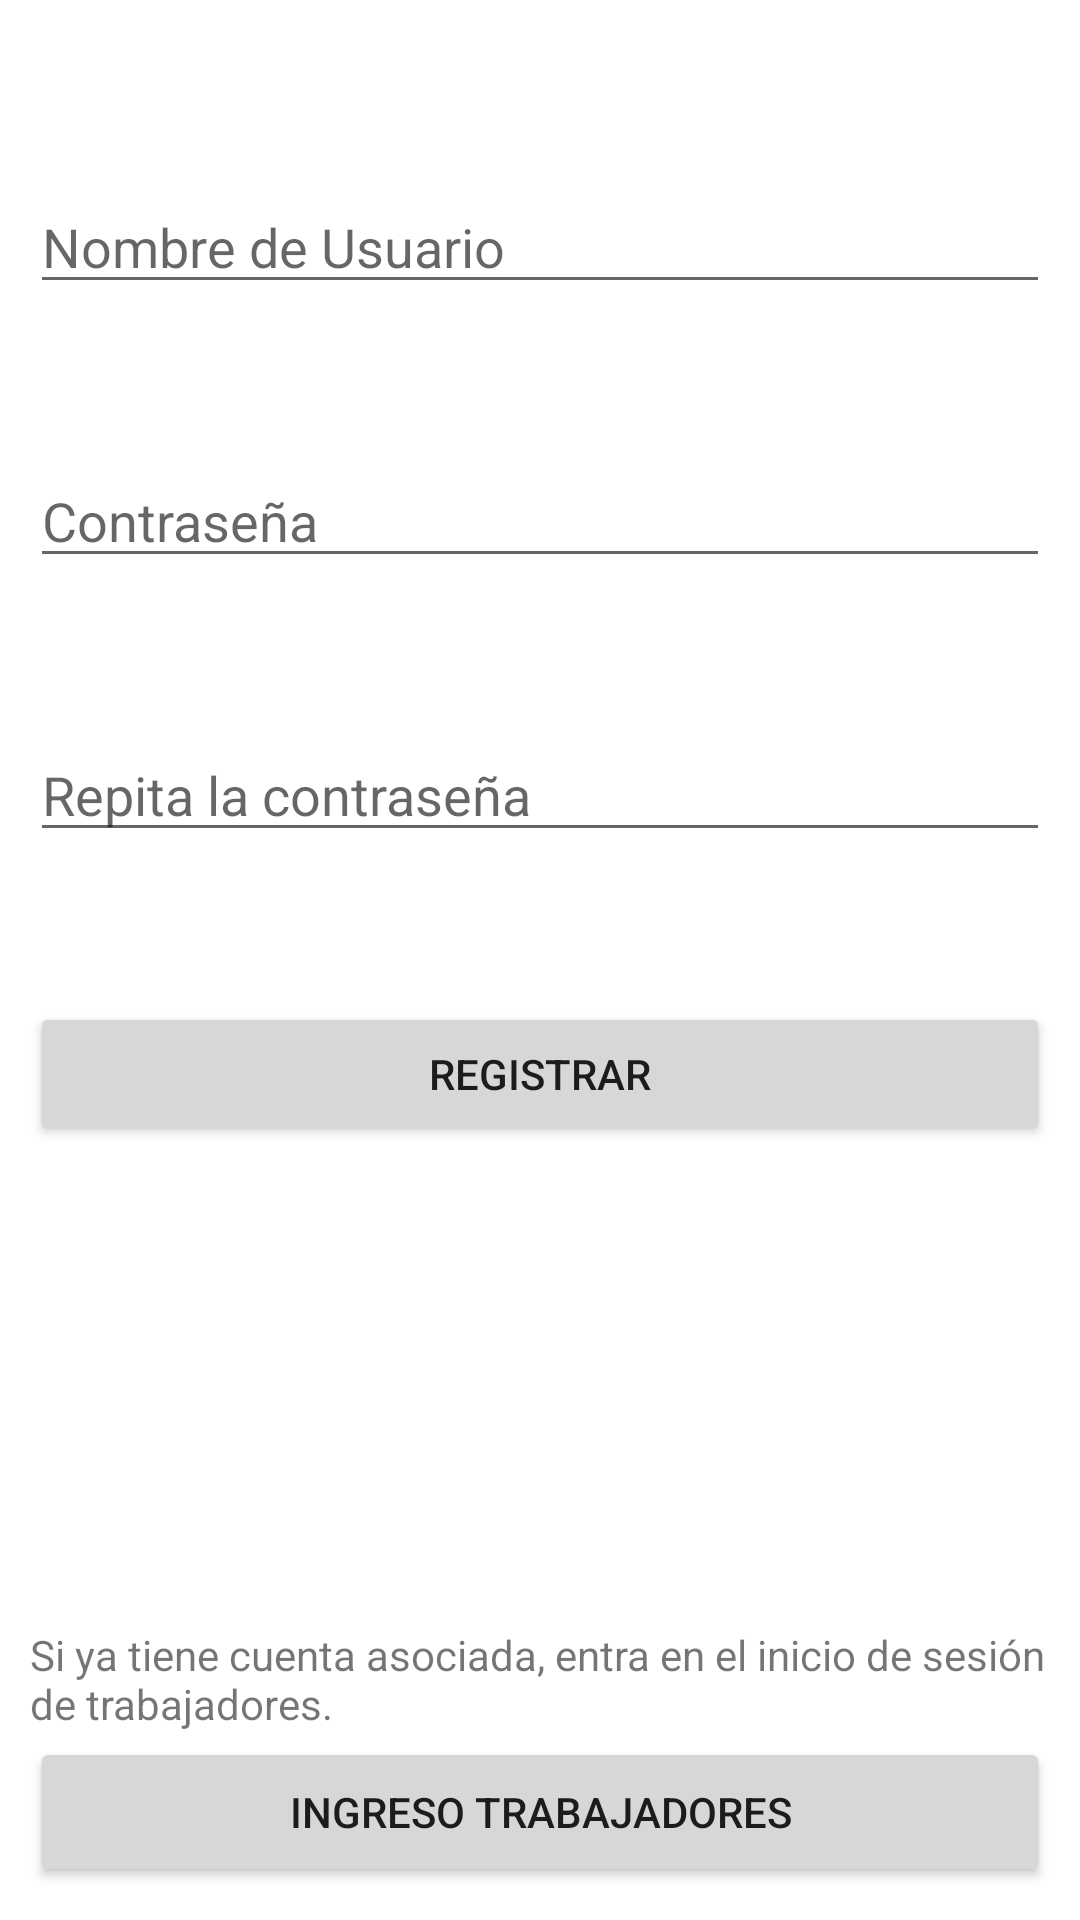

Reconstruct the res/layout file that produces this screen, plus the resources it refers to.
<!-- AndroidManifest.xml: application theme Theme.Authfirebase -->
<!-- res/layout/activity_mainlite.xml -->
<?xml version="1.0" encoding="utf-8"?>
<RelativeLayout xmlns:android="http://schemas.android.com/apk/res/android"
    xmlns:app="http://schemas.android.com/apk/res-auto"
    xmlns:tools="http://schemas.android.com/tools"
    android:layout_width="match_parent"
    android:layout_height="match_parent"
    android:padding="10dp"
    tools:context="com.example.authfirebase.MainActivityLite">

    <EditText
        android:id="@+id/username"
        android:layout_width="match_parent"
        android:layout_height="wrap_content"
        android:layout_marginTop="50dp"
        android:hint="Nombre de Usuario" />

    <EditText
        android:id="@+id/password"
        android:layout_width="match_parent"
        android:layout_height="wrap_content"
        android:layout_below="@+id/username"
        android:layout_marginTop="50dp"
        android:hint="Contraseña" />

    <EditText
        android:id="@+id/repassword"
        android:layout_width="match_parent"
        android:layout_height="wrap_content"
        android:layout_below="@+id/password"
        android:layout_marginTop="50dp"
        android:hint="Repita la contraseña" />

    <Button
        android:id="@+id/btnsignup"
        android:layout_width="match_parent"
        android:layout_height="wrap_content"
        android:layout_below="@+id/repassword"
        android:layout_marginTop="50dp"
        android:text="Registrar" />



    <Button
        android:id="@+id/btnsignin"
        android:layout_width="match_parent"
        android:layout_height="50dp"
        android:layout_below="@+id/btnsignup"
        android:layout_marginTop="197dp"
        android:text="Ingreso Trabajadores" />

    <TextView
        android:id="@+id/textView2"
        android:layout_width="wrap_content"
        android:layout_height="wrap_content"
        android:layout_marginTop="160dp"
        android:text="Si ya tiene cuenta asociada, entra en el inicio de sesión de trabajadores."
        android:layout_below="@+id/btnsignup"/>


</RelativeLayout>
<!-- resources referenced by this layout -->
<resources>
  <style name="Theme.Authfirebase" parent="Theme.MaterialComponents.DayNight.DarkActionBar">
          
          <item name="colorPrimary">@color/purple_500</item>
          <item name="colorPrimaryVariant">@color/purple_700</item>
          <item name="colorOnPrimary">@color/white</item>
          
          <item name="colorSecondary">@color/teal_200</item>
          <item name="colorSecondaryVariant">@color/teal_700</item>
          <item name="colorOnSecondary">@color/black</item>
          
          <item name="android:statusBarColor">?attr/colorPrimaryVariant</item>
          
      </style>
  <color name="purple_500">#FF6200EE</color>
  <color name="purple_700">#FF3700B3</color>
  <color name="white">#FFFFFFFF</color>
  <color name="teal_200">#FF03DAC5</color>
  <color name="teal_700">#FF018786</color>
  <color name="black">#FF000000</color>
</resources>
